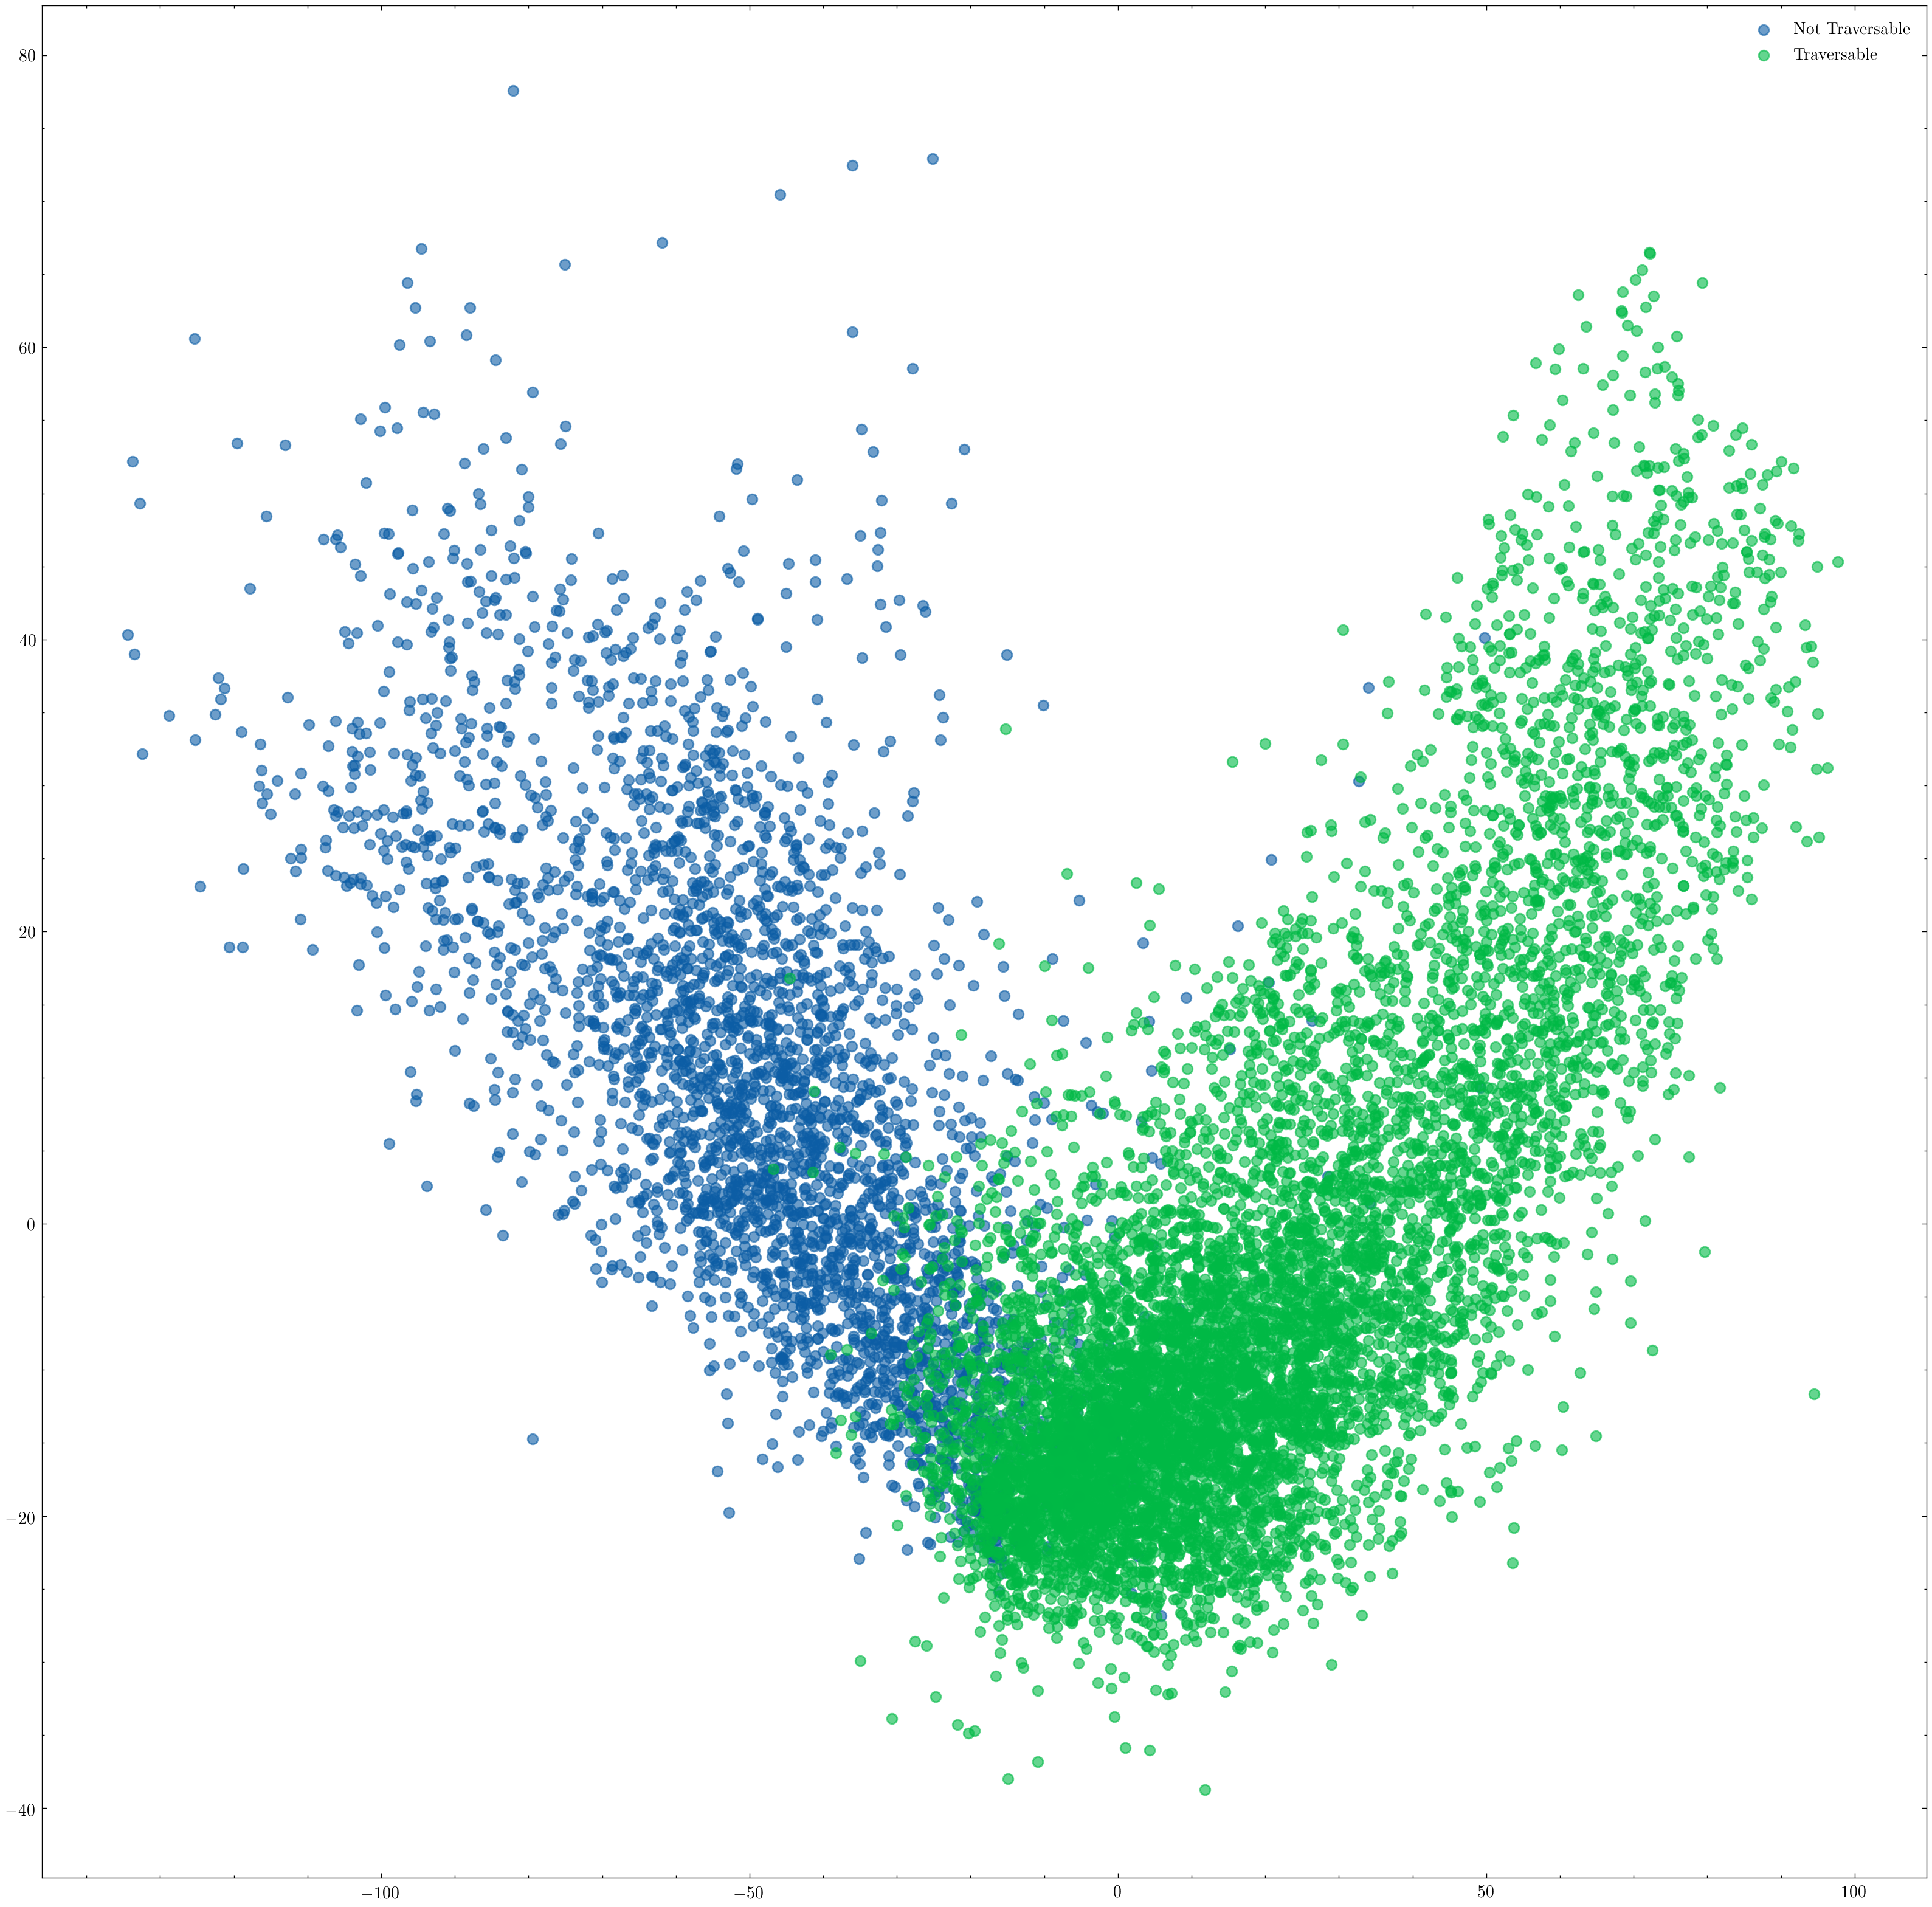

The data file committed next to this chart (first rows):
, x, y, target, images
0, 53.41, 39.14, 1, slope_rocks1-5-1558022182.7284596-58.png
1, 17, -10.3, 1, bumps1-rocks0-1-1558009235.5106425-137.p…
2, 62.37, 30.7, 1, ramp1-5-1558020493.8024933-158.png
3, 27.72, 2.23, 1, slope_rocks1-3-1558023257.720049-143.png
4, 32.44, -8.417, 1, ramp1-3-1558021916.0237303-85.png
5, 23.4, -21, 1, bumps2-rocks1-1-1558011952.2646265-343.p…
6, 38.02, 20.21, 1, bars1-2-1558018550.6964831-35.png
7, 17.31, -19.01, 1, bumps0-rocks0-2-1558007724.5481079-65.pn…
8, 47.31, 10.46, 1, slope_rocks1-3-1558023582.387356-67.png
9, 13.81, -11.08, 1, ramp1-5-1558020504.904814-26.png
10, 25.81, -22.73, 1, slope_rocks1-3-1558023096.5558367-57.png
11, 13.13, -18.17, 1, bumps0-2-1558007127.738429-248.png
12, 49.37, 6.993, 1, slope_rocks1-5-1558022205.0151029-119.pn…
13, -19.03, -14.65, 0, bumps2-rocks1-1-1558012451.2615242-73.pn…
14, -12.1, -12.53, 1, bumps3-rocks0-1-1558013302.642763-82.png
15, -29.21, -10.22, 0, rails1-1-1558016554.2184694-456.png
16, -11.92, -14.86, 1, bumps0-rocks0-2-1558007821.547547-137.pn…
17, 36.84, 9.695, 1, bumps0-2-1558007210.715631-335.png
18, 13.7, -15.85, 1, rails1-1-1558015931.340831-584.png
19, 38.33, -7.815, 1, bumps1-rocks1-1-1558009988.8584735-157.p…
20, 44.31, 29.4, 1, ramp1-4-1558021258.501967-121.png
21, 45.6, 16.2, 1, ramp1-4-1558021408.540614-349.png
22, -48.56, 27.16, 0, bumps2-2-1558011364.3634527-158.png
23, -99.62, 47.27, 0, bars1-2-1558018253.700464-238.png
24, 44.63, 9.924, 1, bumps0-rocks1-2-1558008313.8343785-21.pn…
25, 10.27, -0.04329, 1, slope_rocks1-4-1558022722.0390825-306.pn…
26, 51.28, 24.45, 1, slope_rocks1-5-1558022249.5261-327.png
27, 27.94, -16.73, 1, bumps0-rocks1-2-1558008280.5091937-83.pn…
28, 11.52, -8.296, 1, bumps0-2-1558007296.113817-287.png
29, -2.145, -16.91, 1, holes1-1-1558628976.231772-120.png
30, -63.62, 29.05, 0, steps1-1-1558014547.5048242-190.png
31, -11.43, -19.84, 1, bars3-1-1558019040.9299707-114.png
32, -1.429, -24.36, 1, rails1-1-1558015864.6392581-261.png
33, -52.63, 26.17, 0, holes1-1-1558628831.559481-223.png
34, 30.54, 2.618, 1, rails3-1-1558017303.7933128-10.png
35, -17.66, -18.45, 1, bumps0-rocks0-2-1558007859.9700296-189.p…
36, -64.56, 10.69, 0, bumps3-rocks1-1-1558013795.2091417-215.p…
37, 16.71, -18.57, 1, bumps2-1-1558010336.5092478-189.png
38, -61.19, 10.91, 0, bars1-1-1558018107.8245094-308.png
39, -10.57, -9.453, 1, bars1-1-1558018096.6866033-338.png
40, -94.26, 55.55, 0, rails1-1-1558015980.9806924-210.png
41, -51.68, 24.23, 0, bumps3-rocks1-1-1558013795.2091417-118.p…
42, 16.52, -17.56, 1, rails1-1-1558016533.0586894-515.png
43, 83.72, 42.5, 1, slope_rocks1-4-1558022778.3396716-331.pn…
44, -11.09, -25.39, 1, bumps3-rocks1-1-1558013862.5869286-278.p…
45, 48.86, 12.05, 1, bumps0-rocks0-2-1558007848.8658402-255.p…
46, -14.15, -13.8, 1, ramp1-5-1558020504.904814-120.png
47, 23.34, 3.503, 1, steps1-1-1558014436.3153882-39.png
48, 70.2, 13.93, 1, bumps1-1-1558009177.7339537-20.png
49, 16.61, 7.158, 1, bumps0-2-1558007255.1449811-207.png
50, 74.24, 16.29, 1, ramp1-3-1558021606.8448462-137.png
51, 38.73, 21.72, 1, steps2-1-1558014853.6960318-81.png
52, -27.52, 4.221, 0, bumps3-rocks0-1-1558013402.6915114-343.p…
53, -10.43, -4.322, 1, bars3-1-1558019152.166438-139.png
54, -22.04, -12.24, 0, bumps3-rocks1-1-1558014007.061487-195.pn…
55, -71.81, 13.92, 0, bars1-1-1558017752.529279-149.png
56, 0.7205, -18.23, 1, bumps3-rocks1-1-1558013650.7245595-251.p…
57, 0.11, -16.76, 1, bumps2-rocks1-1-1558012339.4078424-151.p…
58, -54.32, 16.7, 0, bars1-2-1558018264.8301017-128.png
59, 2.429, -15.74, 1, rails2-1-1558016902.9359841-282.png
... 11,204 more rows
